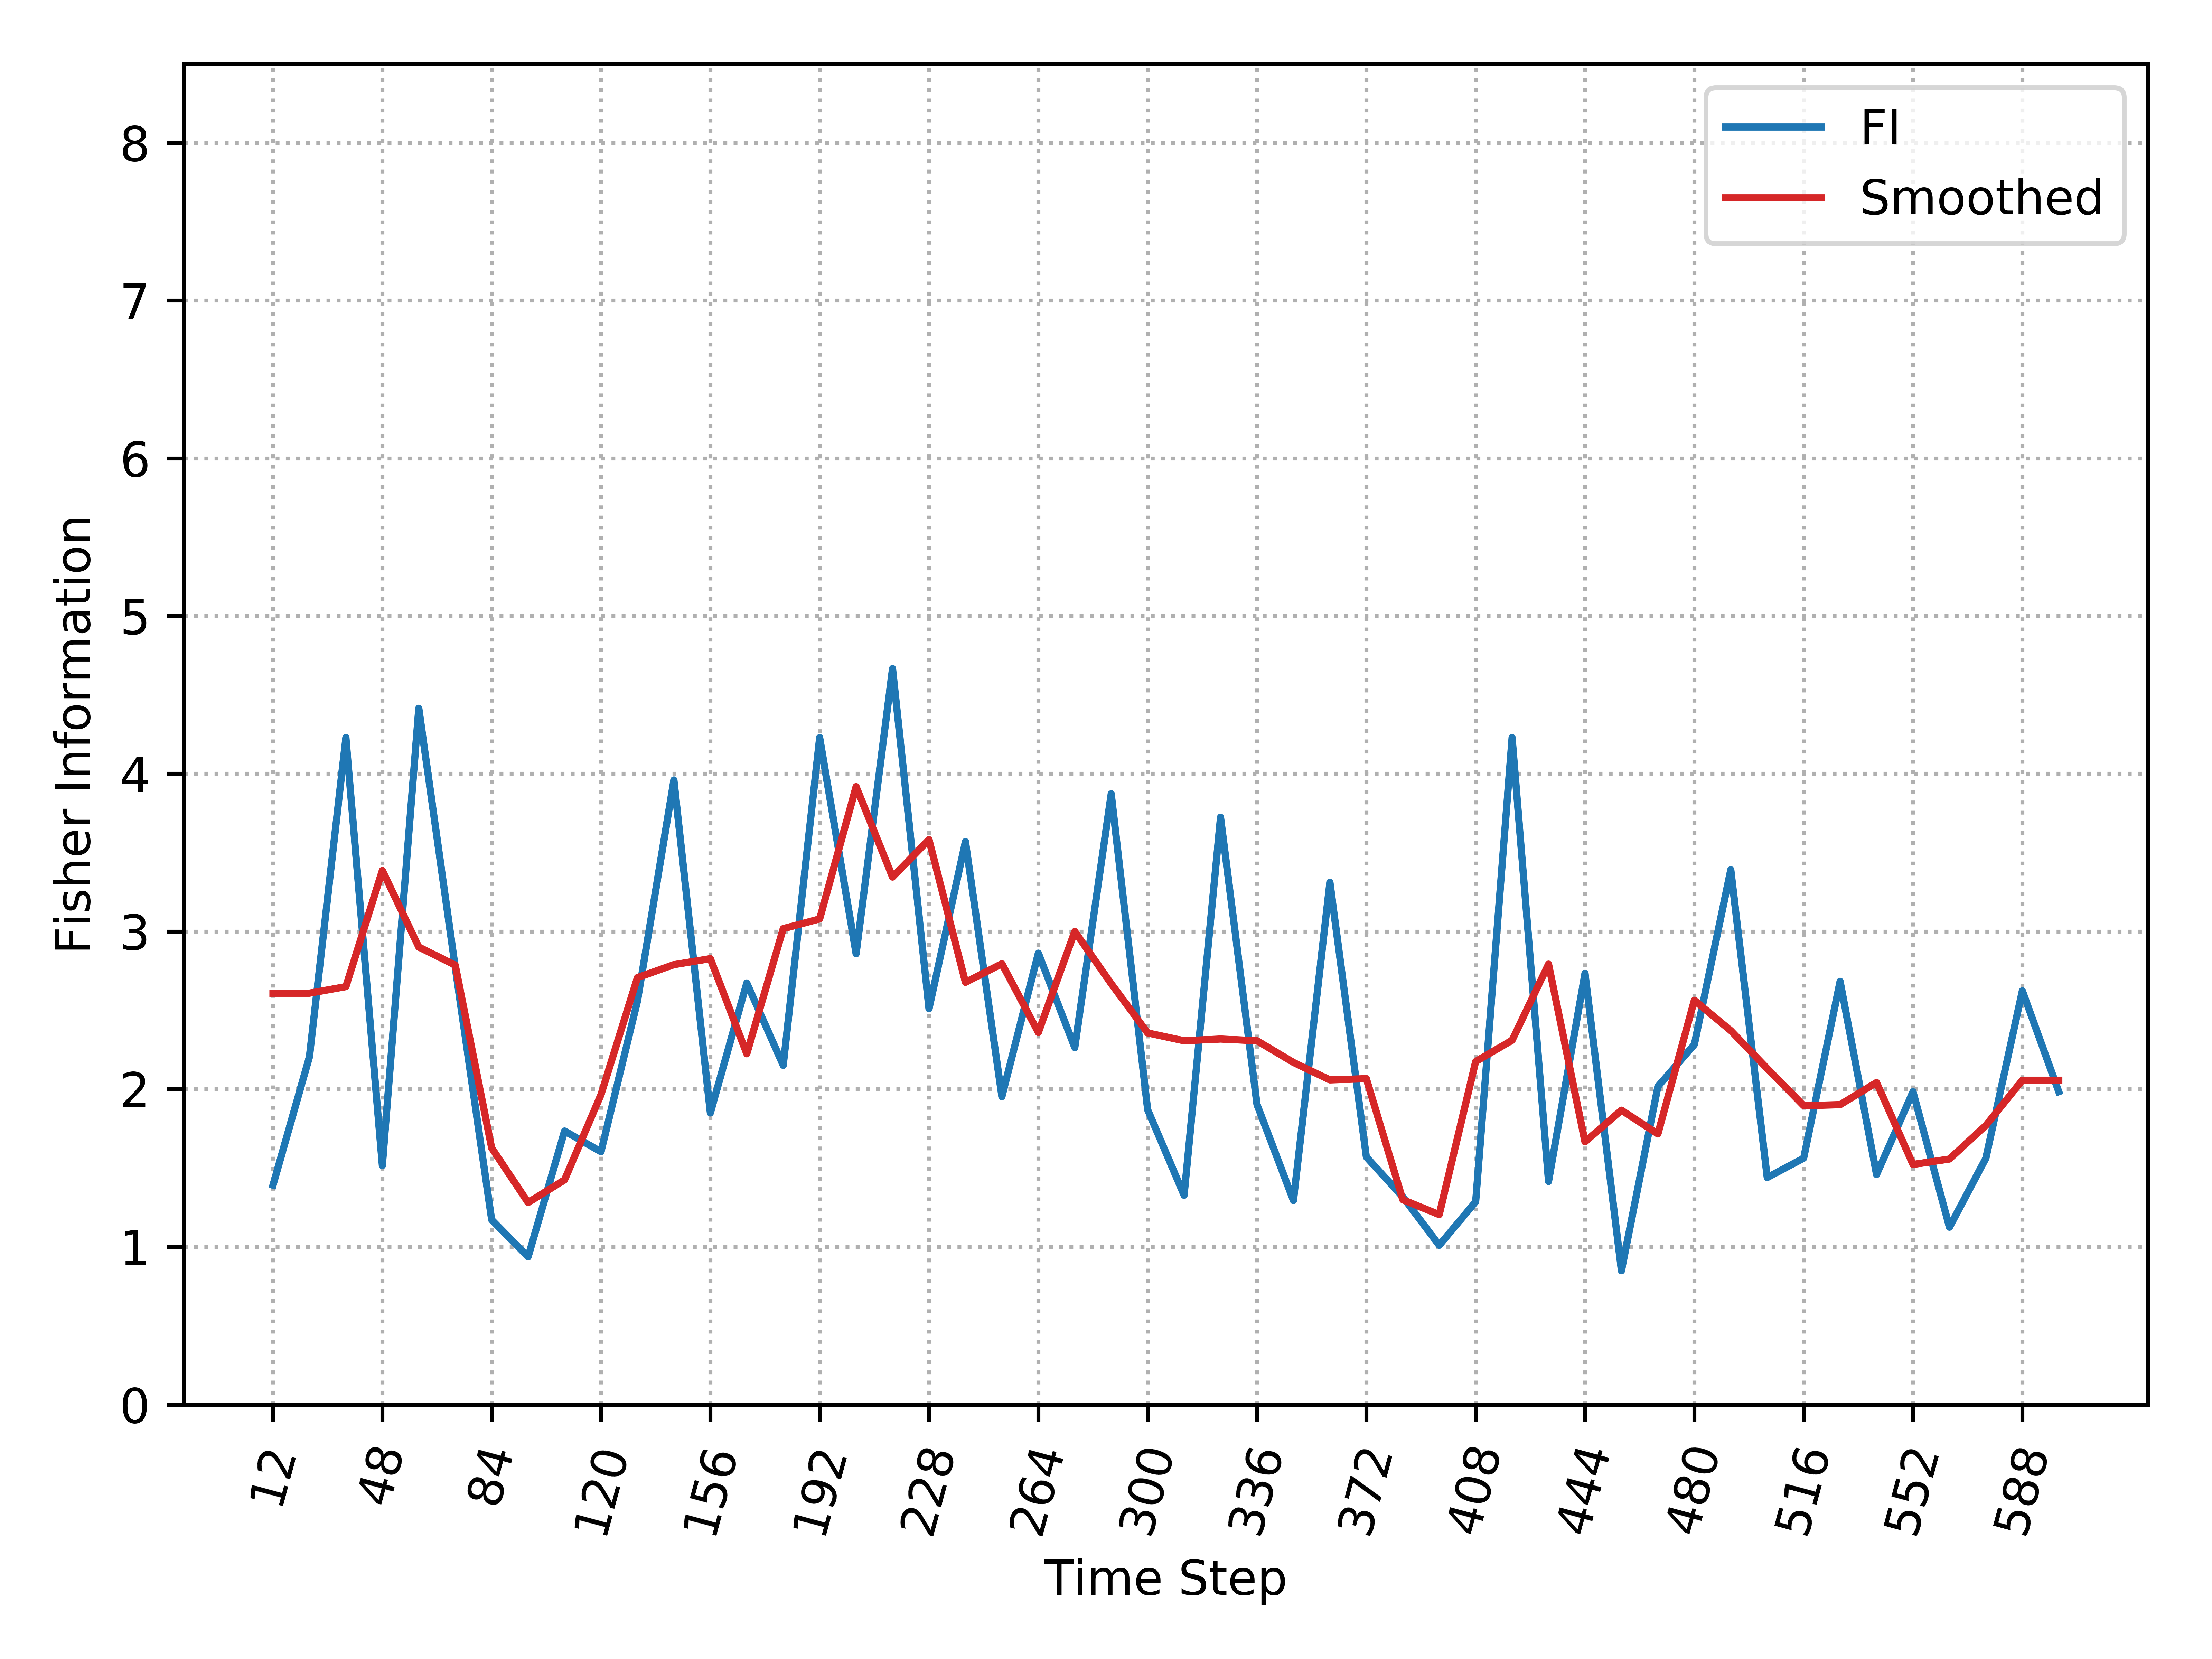

The file beside this chart, header and first rows:
, Time_Step, FI, Smooth_FI
0, 12, 1.391, 2.608
1, 24, 2.205, 2.608
2, 36, 4.229, 2.65
3, 48, 1.515, 3.386
4, 60, 4.415, 2.901
5, 72, 2.773, 2.786
6, 84, 1.172, 1.627
7, 96, 0.9362, 1.281
8, 108, 1.734, 1.424
9, 120, 1.603, 1.965
10, 132, 2.558, 2.707
11, 144, 3.96, 2.789
12, 156, 1.849, 2.827
13, 168, 2.673, 2.224
14, 180, 2.151, 3.017
15, 192, 4.229, 3.079
16, 204, 2.858, 3.918
17, 216, 4.667, 3.345
18, 228, 2.509, 3.582
19, 240, 3.569, 2.677
20, 252, 1.953, 2.795
21, 264, 2.862, 2.359
22, 276, 2.263, 2.999
23, 288, 3.873, 2.668
24, 300, 1.869, 2.356
25, 312, 1.327, 2.307
26, 324, 3.724, 2.318
27, 336, 1.902, 2.307
28, 348, 1.293, 2.169
29, 360, 3.312, 2.058
30, 372, 1.57, 2.066
31, 384, 1.317, 1.299
32, 396, 1.01, 1.204
33, 408, 1.286, 2.175
34, 420, 4.229, 2.31
35, 432, 1.414, 2.792
36, 444, 2.734, 1.666
37, 456, 0.8484, 1.866
38, 468, 2.017, 1.716
39, 480, 2.282, 2.563
40, 492, 3.391, 2.371
41, 504, 1.439, 2.131
42, 516, 1.562, 1.895
43, 528, 2.684, 1.901
44, 540, 1.458, 2.042
45, 552, 1.984, 1.522
46, 564, 1.125, 1.557
47, 576, 1.562, 1.77
48, 588, 2.624, 2.056
49, 600, 1.984, 2.056
